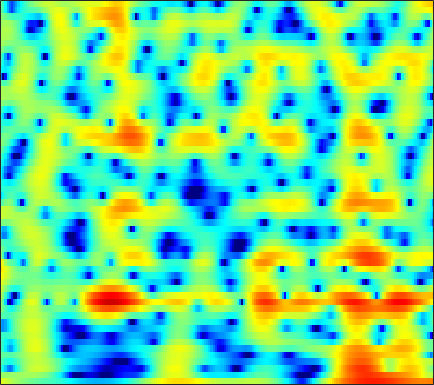

Values plotted in this chart, from the file beside it:
3.8028, 3.4776, 3.0456, 2.6188, 2.303, 1.8868, 1.4791, 1.1929, 0.84782, 0.54574, 0.27366, 0.079368, -0.18868, -0.46968, -0.68531, -0.95837, -1.2043, -1.3707, -1.5673, -1.7393, -1.8994, -2.0151, -2.1754, -2.3514
0.8807, 0.8718, 0.8391, 0.8043, 0.7888, 0.7943, 0.8359, 0.8903, 0.9846, 1.091, 1.191, 1.255, 1.313, 1.333, 1.32, 1.258, 1.137, 1.006, 0.7731, 0.4667, 0.07896, -0.2697, -0.8211, -1.485
-3.152, -4.613, -6.99, -9.568, -10.66, -9.47, -6.851, -5.003, -2.958, -1.344, -0.07494, 0.694, 1.516, 2.137, 2.487, 2.817, 3.001, 3.05, 3.003, 2.835, 2.548, 2.255, 1.766, 1.169
-1.955, -2.623, -3.45, -4.055, -4.242, -4.041, -3.386, -2.714, -1.733, -0.7731, 0.09602, 0.6678, 1.313, 1.823, 2.115, 2.39, 2.535, 2.559, 2.484, 2.288, 1.978, 1.669, 1.176, 0.6005
-0.7887, -1.107, -1.455, -1.677, -1.732, -1.63, -1.328, -0.9902, -0.4312, 0.1921, 0.8185, 1.259, 1.776, 2.187, 2.414, 2.599, 2.64, 2.573, 2.346, 1.968, 1.431, 0.9214, 0.1068, -0.8542
-2.2, -3.46, -5.447, -7.59, -8.716, -8.297, -6.144, -4.348, -2.223, -0.4813, 0.9163, 1.766, 2.668, 3.328, 3.673, 3.942, 3.996, 3.898, 3.584, 3.061, 2.31, 1.589, 0.4031, -1.069
-2.266, -3.272, -4.677, -5.942, -6.494, -6.241, -4.915, -3.597, -1.841, -0.2844, 1.006, 1.8, 2.64, 3.246, 3.555, 3.774, 3.781, 3.641, 3.271, 2.704, 1.933, 1.222, 0.09854, -1.22
-2.508, -2.826, -3.027, -2.928, -2.667, -2.123, -1.417, -0.8231, 0.008408, 0.8302, 1.59, 2.092, 2.639, 3.026, 3.201, 3.279, 3.173, 2.977, 2.545, 1.925, 1.12, 0.4, -0.7076, -1.983
-8.744, -9.315, -8.324, -6.357, -4.862, -3.07, -1.539, -0.5512, 0.5765, 1.511, 2.271, 2.735, 3.215, 3.53, 3.655, 3.671, 3.513, 3.281, 2.803, 2.126, 1.247, 0.4554, -0.801, -2.297
-8.592, -9.388, -8.317, -6.128, -4.567, -2.813, -1.374, -0.4477, 0.6243, 1.517, 2.238, 2.668, 3.1, 3.377, 3.485, 3.495, 3.332, 3.112, 2.681, 2.083, 1.312, 0.612, -0.4836, -1.793
-1.367, -1.852, -2.284, -2.368, -2.211, -1.776, -1.187, -0.6916, 0.006551, 0.7039, 1.349, 1.763, 2.197, 2.478, 2.581, 2.596, 2.432, 2.212, 1.816, 1.328, 0.7549, 0.282, -0.3788, -1.083
0.5344, -0.7013, -2.324, -3.671, -4.253, -4.24, -3.473, -2.622, -1.395, -0.2306, 0.8105, 1.476, 2.171, 2.606, 2.751, 2.694, 2.361, 1.93, 1.173, 0.3146, -0.4661, -0.8942, -1.151, -1.093
1.371, -1.411, -6.413, -15.23, -39.27, -14.81, -9.865, -7.373, -4.413, -1.801, 0.3512, 1.635, 2.91, 3.703, 3.968, 3.856, 3.258, 2.385, 0.4768, -2.662, -8.065, -14.48, -9.576, -3.934
2.166, 0.117, -2.902, -6.365, -9.13, -13.46, -22.39, -19.32, -10.37, -5.647, -2.471, -0.7379, 0.9149, 1.941, 2.416, 2.622, 2.405, 1.997, 1.157, 0.09125, -0.8966, -1.312, -1.129, -0.3134
2.958, 1.81, 0.2848, -1.265, -2.331, -3.408, -3.989, -4.058, -3.599, -2.735, -1.79, -1.121, -0.336, 0.2721, 0.5919, 0.8512, 0.8809, 0.8167, 0.6825, 0.4866, 0.3077, 0.229, 0.2005, 0.2784
3.91, 3.16, 2.213, 1.342, 0.725, 0.03676, -0.4406, -0.6798, -0.8687, -0.8824, -0.7758, -0.6597, -0.495, -0.3404, -0.276, -0.2261, -0.2361, -0.2969, -0.4526, -0.6331, -0.8185, -0.9385, -1.065, -1.13
4.958, 4.273, 3.36, 2.522, 1.939, 1.206, 0.5862, 0.223, -0.1598, -0.4312, -0.5653, -0.5886, -0.5654, -0.5258, -0.5086, -0.5626, -0.6735, -0.857, -1.245, -1.749, -2.341, -2.799, -3.306, -3.586
6.055, 5.148, 3.925, 2.801, 2.055, 1.132, 0.247, -0.3411, -1.012, -1.508, -1.687, -1.553, -1.093, -0.5093, -0.09692, 0.2366, 0.2674, 0.07284, -0.5408, -1.662, -3.413, -5.229, -8.354, -11.04
5.426, 3.674, 1.337, -0.4663, -1.168, -1.548, -2.037, -2.861, -4.792, -8.095, -11.3, -9.019, -4.374, -1.153, 0.5063, 2.007, 2.743, 2.906, 2.652, 1.81, 0.4048, -1.03, -3.273, -4.856
1.063, -2.103, -8.515, -16.47, -11.2, -6.744, -4.712, -4.227, -4.424, -4.966, -5.099, -4.236, -2.231, -0.1566, 1.1, 2.35, 3.188, 3.518, 3.609, 3.389, 2.941, 2.481, 1.825, 1.238
0.3267, -0.8899, -2.241, -3.133, -3.294, -3.076, -2.662, -2.246, -1.732, -1.229, -0.6339, -0.152, 0.5741, 1.287, 1.809, 2.345, 2.712, 2.866, 2.87, 2.689, 2.312, 1.934, 1.311, 0.5511
-1.489, -2.22, -2.695, -2.775, -2.59, -2.054, -1.433, -0.9222, -0.2238, 0.4046, 1.002, 1.407, 1.872, 2.26, 2.492, 2.724, 2.799, 2.763, 2.602, 2.275, 1.782, 1.312, 0.5281, -0.4557
-7.812, -9.957, -9.645, -6.906, -5.014, -2.99, -1.375, -0.4361, 0.5851, 1.41, 2.036, 2.414, 2.796, 3.053, 3.138, 3.164, 3.066, 2.903, 2.594, 2.152, 1.593, 1.068, 0.2433, -0.7542
-6.566, -8.297, -7.881, -5.647, -3.885, -1.956, -0.4919, 0.3959, 1.309, 2, 2.501, 2.761, 2.98, 3.044, 3.016, 2.829, 2.544, 2.264, 1.792, 1.268, 0.6884, 0.226, -0.4367, -1.17
0.3026, -0.07093, -0.2415, -0.0658, 0.1832, 0.6693, 1.126, 1.448, 1.835, 2.111, 2.308, 2.381, 2.359, 2.193, 1.994, 1.54, 0.9206, 0.3578, -0.4834, -1.308, -1.992, -2.319, -2.559, -2.647
2.887, 2.684, 2.412, 2.242, 2.126, 1.957, 1.823, 1.698, 1.574, 1.504, 1.482, 1.492, 1.474, 1.318, 1.041, 0.4402, -0.6378, -1.786, -3.888, -6.732, -9.455, -9.668, -7.457, -5.142
2.786, 2.721, 2.644, 2.418, 2.164, 1.562, 0.7289, -0.03532, -1.141, -1.859, -1.808, -1.274, -0.3053, 0.515, 0.8263, 0.8279, 0.2613, -0.5989, -2.397, -4.889, -7.31, -7.371, -5.248, -2.902
-2.252, -1.257, -0.2477, 0.1554, 0.06852, -0.5438, -2.001, -3.753, -7.835, -17.97, -15.04, -7.914, -3.33, -0.7365, 0.557, 1.541, 2.013, 2.056, 1.89, 1.573, 1.321, 1.23, 1.297, 1.462
-6.371, -4.553, -3.067, -2.223, -1.995, -1.998, -2.414, -2.849, -3.504, -3.804, -3.376, -2.545, -1.131, 0.1884, 1.046, 1.94, 2.541, 2.818, 2.996, 2.974, 2.833, 2.638, 2.309, 1.851
-3.47, -3.462, -3.379, -3.222, -3.075, -2.88, -2.59, -2.352, -1.929, -1.42, -0.7669, -0.2149, 0.5598, 1.37, 1.884, 2.498, 2.921, 3.139, 3.25, 3.166, 2.881, 2.53, 1.873, 0.9911
-3.262, -4.209, -5.189, -5.817, -5.838, -5.392, -4.505, -3.718, -2.614, -1.513, -0.4637, 0.2791, 1.188, 1.988, 2.533, 3.103, 3.526, 3.714, 3.788, 3.655, 3.268, 2.814, 1.937, 0.7507
-5.043, -7.481, -11.6, -16.82, -17.2, -12.52, -8.913, -6.866, -4.696, -2.911, -1.397, -0.3865, 0.8255, 1.842, 2.506, 3.236, 3.788, 4.062, 4.246, 4.193, 3.895, 3.49, 2.699, 1.568
-4.84, -6.952, -9.869, -12.37, -12.84, -11.91, -10.1, -8.797, -7.002, -5.304, -3.635, -2.475, -1.017, 0.3376, 1.193, 2.198, 2.979, 3.43, 3.848, 4.018, 3.972, 3.77, 3.305, 2.583
-3.292, -4.721, -6.681, -8.61, -9.914, -11.44, -12.38, -12.41, -11.41, -9.498, -7.293, -5.68, -3.702, -1.955, -0.7854, 0.5518, 1.659, 2.337, 3.033, 3.496, 3.729, 3.761, 3.615, 3.284
-2.147, -3.454, -5.561, -7.977, -10.28, -14.2, -21.04, -36.32, -21.27, -14.75, -10.95, -8.699, -6.194, -4.064, -2.611, -0.9041, 0.5394, 1.444, 2.4, 3.123, 3.574, 3.769, 3.823, 3.688
-0.7208, -1.745, -3.395, -5.219, -6.838, -9.027, -11.19, -12.32, -13.15, -13.06, -12.11, -10.83, -8.473, -5.802, -3.998, -1.833, -0.066, 1.045, 2.235, 3.107, 3.701, 3.958, 4.08, 3.931
0.4716, -0.128, -0.969, -2.066, -3.02, -4.476, -6.25, -7.794, -10.6, -15.2, -29, -20.98, -11.39, -6.78, -4.235, -1.767, 0.1548, 1.265, 2.476, 3.362, 4.005, 4.293, 4.431, 4.231
-0.6502, -0.467, -0.4302, -0.7353, -1.064, -1.772, -2.647, -3.448, -4.64, -5.735, -6.294, -6.044, -4.955, -3.398, -2.388, -1.183, -0.2115, 0.4206, 1.223, 2.035, 2.781, 3.278, 3.71, 3.838
-2.928, -2.137, -1.676, -1.409, -1.321, -1.274, -1.245, -1.273, -1.306, -1.342, -1.377, -1.359, -1.373, -1.54, -1.81, -2.441, -3.439, -4.122, -4.362, -3.141, -1.214, 0.1911, 1.679, 2.67
-3.391, -3.646, -4.178, -4.338, -4.154, -3.337, -2.287, -1.547, -0.6987, -0.1199, 0.2145, 0.2717, 0.08865, -0.564, -1.361, -3.106, -6.12, -9.883, -16.58, -9.496, -4.168, -1.662, 0.6392, 2.117
-4.069, -6.245, -10.68, -19.26, -16.71, -9.046, -5.011, -3.01, -1.201, -0.01565, 0.7043, 0.9725, 1.044, 0.7957, 0.4397, -0.2679, -1.045, -1.533, -1.754, -1.299, -0.3758, 0.4127, 1.378, 2.128
-2.058, -3.33, -4.976, -6.011, -5.912, -4.639, -2.957, -1.823, -0.5482, 0.3958, 1.023, 1.328, 1.509, 1.533, 1.437, 1.245, 1.036, 0.909, 0.8157, 0.8355, 0.968, 1.093, 1.24, 1.319
0.4881, 0.03784, -0.4389, -0.7075, -0.7082, -0.4704, -0.06295, 0.3019, 0.7803, 1.173, 1.45, 1.571, 1.613, 1.526, 1.393, 1.176, 0.9194, 0.7348, 0.5253, 0.3582, 0.2258, 0.1329, -0.01806, -0.2564
1.768, 1.526, 1.286, 1.193, 1.221, 1.332, 1.513, 1.677, 1.851, 1.958, 1.962, 1.87, 1.641, 1.252, 0.8953, 0.3283, -0.2713, -0.6959, -1.156, -1.441, -1.575, -1.602, -1.625, -1.749
1.719, 1.44, 1.294, 1.41, 1.603, 1.955, 2.335, 2.574, 2.807, 2.893, 2.785, 2.561, 2.041, 1.264, 0.4888, -0.8205, -2.378, -3.603, -4.976, -5.442, -4.867, -4.123, -3.168, -2.487
-1.361, -2.123, -2.051, -1.06, -0.08166, 1.205, 2.269, 2.886, 3.482, 3.785, 3.785, 3.584, 2.987, 2.006, 0.9327, -1.042, -3.948, -7.23, -15.46, -20.68, -9.616, -6.209, -3.472, -1.829
-10.11, -21.67, -13.81, -6.636, -3.736, -1.164, 0.6343, 1.658, 2.632, 3.234, 3.491, 3.455, 3.111, 2.401, 1.637, 0.3413, -1.213, -2.43, -3.743, -4.174, -3.567, -2.732, -1.567, -0.5515
-4.257, -5.374, -5.781, -5.073, -4.135, -2.609, -1.081, -0.0534, 1.086, 1.917, 2.41, 2.552, 2.48, 2.096, 1.655, 0.8901, 0.005973, -0.6364, -1.363, -1.808, -1.868, -1.656, -1.122, -0.4355
-2.56, -4.365, -6.648, -7.857, -7.249, -4.972, -2.605, -1.106, 0.4807, 1.598, 2.288, 2.554, 2.577, 2.27, 1.849, 1.019, -0.11, -1.109, -2.565, -3.905, -4.586, -4.324, -3.098, -1.5
-1.579, -3.976, -8.435, -13.26, -10.99, -6.088, -2.803, -1.062, 0.5522, 1.606, 2.214, 2.437, 2.388, 2.029, 1.546, 0.5537, -0.8963, -2.399, -5.302, -10.28, -25.86, -16.25, -7.393, -3.125
0.4416, -0.4117, -1.446, -2.029, -2.07, -1.63, -0.9294, -0.4222, 0.1431, 0.5098, 0.6504, 0.6057, 0.4127, 0.02563, -0.3978, -1.111, -1.98, -2.75, -3.888, -4.907, -5.28, -4.852, -3.471, -1.729
1.396, 1.091, 0.7239, 0.4188, 0.2418, 0.05666, -0.1023, -0.2515, -0.4868, -0.8268, -1.256, -1.641, -2.137, -2.631, -2.961, -3.295, -3.519, -3.608, -3.559, -3.325, -2.84, -2.315, -1.42, -0.4043
1.682, 1.676, 1.596, 1.402, 1.194, 0.7869, 0.2304, -0.2737, -1.128, -2.18, -3.401, -4.362, -5.658, -6.646, -7.001, -6.997, -6.615, -6.136, -5.312, -4.303, -3.161, -2.241, -0.9981, 0.1931
1.458, 1.776, 1.923, 1.823, 1.594, 1.1, 0.366, -0.3607, -1.657, -3.406, -5.767, -8.069, -12.35, -17.21, -17.5, -14.42, -12.08, -10.92, -9.566, -7.743, -5.462, -3.687, -1.495, 0.3584
1.004, 1.356, 1.465, 1.295, 1.014, 0.5279, -0.1028, -0.7288, -1.786, -3.231, -5.228, -7.104, -10.26, -13.17, -14.01, -13.7, -14.08, -15.98, -24.18, -17.52, -9.055, -5.269, -1.749, 0.7396
0.3246, -0.00554, -0.6632, -1.484, -2.036, -2.555, -2.77, -2.806, -2.841, -3.017, -3.465, -3.955, -4.642, -5.316, -5.753, -6.309, -6.909, -7.294, -7.224, -5.958, -3.691, -1.873, 0.2782, 1.999
-0.9626, -2.296, -4.718, -8.054, -10.95, -12.71, -10.1, -7.889, -5.785, -4.388, -3.445, -2.997, -2.54, -2.237, -2.057, -1.835, -1.583, -1.32, -0.835, -0.1618, 0.6653, 1.316, 2.148, 2.849
-0.9125, -2.463, -5.066, -8.324, -10.87, -12.34, -10.58, -8.793, -6.726, -5.086, -3.734, -2.838, -1.862, -1.018, -0.4647, 0.2028, 0.8078, 1.216, 1.699, 2.136, 2.492, 2.69, 2.842, 2.836
